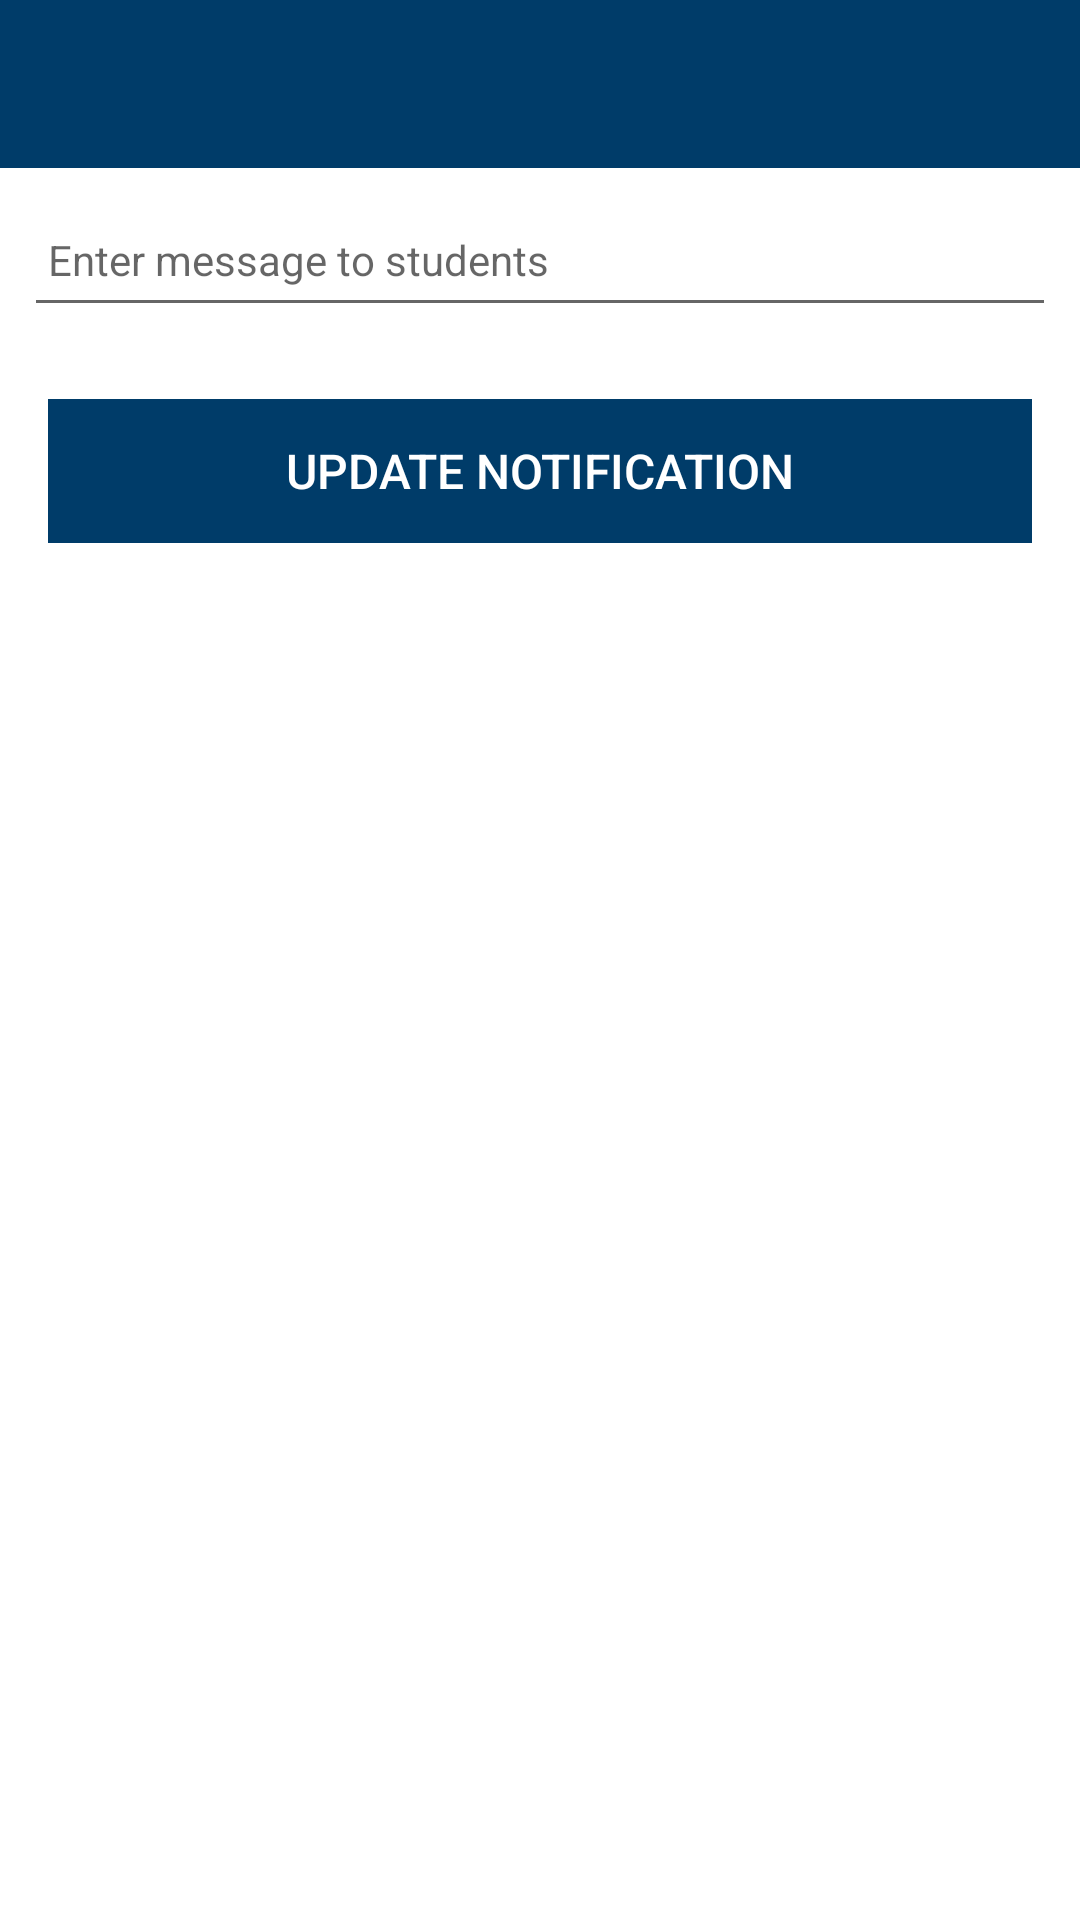

Reconstruct the res/layout file that produces this screen, plus the resources it refers to.
<!-- AndroidManifest.xml: application theme Theme.ClassAttendanceApp -->
<!-- res/layout/activity_lecture_admin.xml -->
<?xml version="1.0" encoding="utf-8"?>
<androidx.constraintlayout.widget.ConstraintLayout xmlns:android="http://schemas.android.com/apk/res/android"
    xmlns:app="http://schemas.android.com/apk/res-auto"
    xmlns:tools="http://schemas.android.com/tools"
    android:layout_width="match_parent"
    android:layout_height="match_parent"
    tools:context=".activities.LectureActivity">

    <RelativeLayout
        android:layout_width="match_parent"
        android:layout_height="wrap_content"
        app:layout_constraintBottom_toBottomOf="parent"
        app:layout_constraintTop_toTopOf="parent">

        <com.google.android.material.appbar.AppBarLayout
            android:id="@+id/appBarLayout"
            android:layout_width="match_parent"
            android:layout_height="wrap_content"
            android:background="@color/uccBlue"
            android:fitsSystemWindows="true"
            app:elevation="0dip"
            app:theme="@style/ThemeOverlay.AppCompat.Dark.ActionBar">

            <androidx.appcompat.widget.Toolbar
                android:id="@+id/toolbarLecture"
                android:layout_width="match_parent"
                android:layout_height="wrap_content"
                app:titleTextColor="@color/uccYellow" />
        </com.google.android.material.appbar.AppBarLayout>

        <ScrollView
            android:layout_width="match_parent"
            android:layout_height="match_parent"
            android:layout_below="@id/appBarLayout"
            android:fillViewport="true">

            <LinearLayout
                android:layout_width="match_parent"
                android:layout_height="wrap_content"
                android:orientation="vertical">

                <EditText
                    android:id="@+id/cancel_message"
                    android:layout_width="match_parent"
                    android:layout_height="45dp"
                    android:layout_margin="8dp"
                    android:autofillHints=""
                    android:hint="@string/hint_cancelMessage"
                    android:inputType="text"
                    android:maxLength="25"
                    android:maxLines="1"
                    android:padding="8dp"
                    android:textColor="@color/uccBlue"
                    android:textSize="14sp" />
                <Button
                    android:id="@+id/btnCancelLecture"
                    android:layout_width="match_parent"
                    android:layout_height="wrap_content"
                    android:layout_margin="16dp"
                    android:background="@color/uccBlue"
                    android:paddingTop="8dp"
                    android:paddingBottom="8dp"
                    android:stateListAnimator="@null"
                    android:text="@string/button_cancelLecture"
                    android:textColor="@color/uccWhite"
                    android:textSize="16sp" />
            </LinearLayout>
        </ScrollView>

    </RelativeLayout>

</androidx.constraintlayout.widget.ConstraintLayout>
<!-- resources referenced by this layout -->
<resources>
  <color name="uccBlue">#003C69</color>
  <color name="uccWhite">#ffffff</color>
  <color name="uccYellow">#FFB500</color>
  <string name="button_cancelLecture">Update Notification</string>
  <string name="hint_cancelMessage">Enter message to students</string>
  <style name="Theme.ClassAttendanceApp" parent="Theme.MaterialComponents.DayNight.NoActionBar">
          
          <item name="colorPrimary">@color/uccBlue</item>
          <item name="colorPrimaryVariant">@color/uccBlue</item>
          <item name="colorOnPrimary">@color/uccLimestone</item>
          
          <item name="colorSecondary">@color/uccYellow</item>
          <item name="colorSecondaryVariant">@color/uccGreen</item>
          <item name="colorOnSecondary">@color/uccEarthRed</item>
          
          <item name="android:statusBarColor" tools:targetApi="l">?attr/colorPrimaryVariant</item>
          
      </style>
  <color name="uccLimestone">#BBBCBC</color>
  <color name="uccGreen">#74AA50</color>
  <color name="uccEarthRed">#B46A55</color>
</resources>
